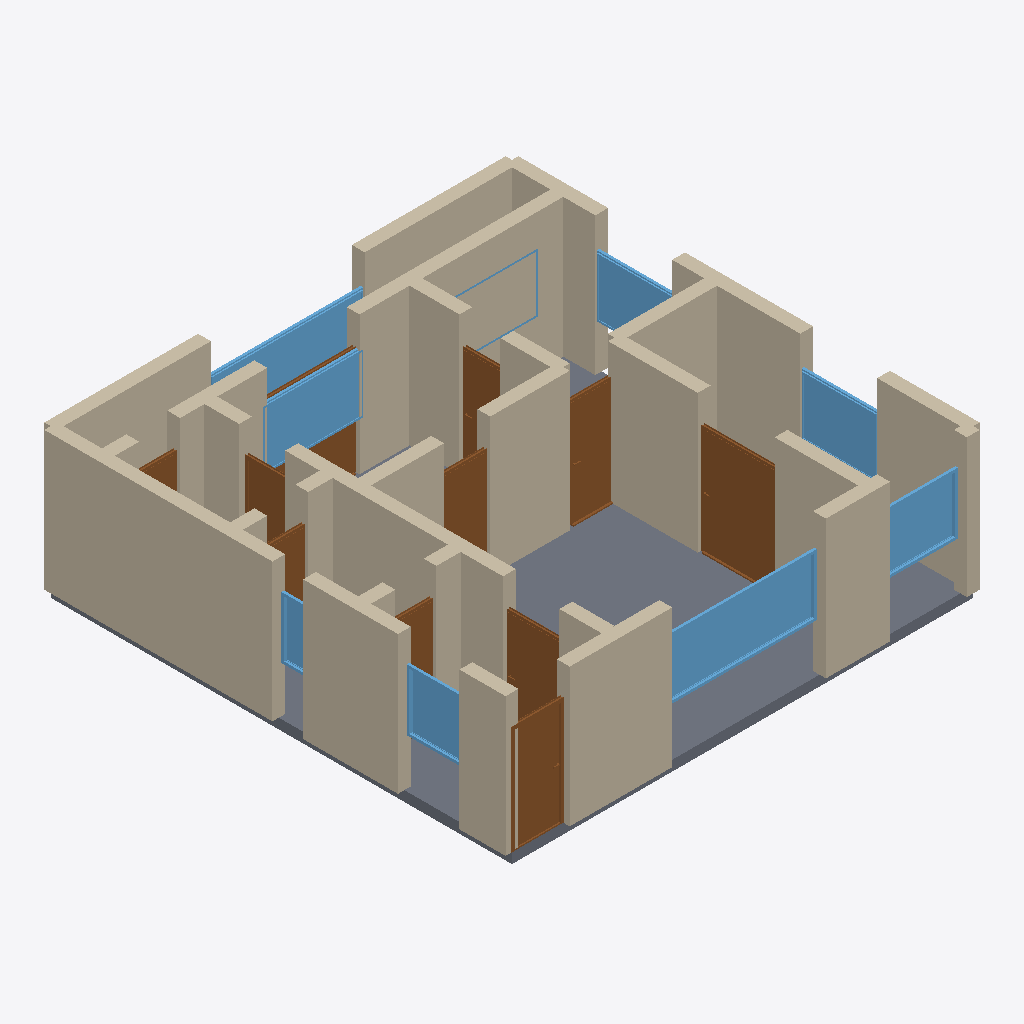
Isometric view of an IFC building model (IFC-SPF (STEP), schema IFC4, length unit metre), seen from the south-west, elements coloured by IFC class: 33 walls (beige), 11 doors (brown), 9 windows (light blue), 1 slab (grey).
Extent 9.2 m × 9.2 m × 2.9 m (x, y, z). Storeys (1): Ground Floor at 0.00 m. Elements (54): 33 IfcWall, 11 IfcDoor, 9 IfcWindow, 1 IfcSlab.

HEADER;
FILE_DESCRIPTION(('ViewDefinition[DesignTransferView]'),'2;1');
FILE_NAME('/dev/null','2026-05-05T14:41:28+05:30',(''),(''),'IfcOpenShell 0.8.5','IfcOpenShell 0.8.5','Nobody');
FILE_SCHEMA(('IFC4'));
ENDSEC;
DATA;
#1=IFCPROJECT('20JbPn6rX6YeN0r8ACHlyX',$,'A London 1960s purpose-built 2-bed flat — Whittington Estate',$,$,$,$,(#10),#5);
#12=IFCSITE('0AQ5GrJNP7we_eBTMRe_kE',$,'Site',$,$,$,$,$,$,$,$,$,$,$);
#13=IFCBUILDING('0cSwZO_Wf3lRpGxdma7rBj',$,'Building',$,$,$,$,$,$,$,$,$);
#16=IFCBUILDINGSTOREY('0aVSgPZcb04wGReyAaMMED',$,'Ground Floor',$,$,#22,$,$,$,$);
#200=IFCWALL('0LNIDr3Gv4Mh7pUgI_YR6U',$,'Exterior Wall',$,$,#221,#216,$,$);
#2389=IFCSLAB('3$PjjJec9CEhgePoEkicXk',$,'Floor',$,$,#2406,#2401,$,.FLOOR.);
#23=IFCWALL('3c0hn3NFH98O7qj1Y2ikSt',$,'Exterior Wall',$,$,#45,#39,$,$);
#222=IFCWALL('0CCxLZNC18WA65F2cDlSB5',$,'Exterior Wall',$,$,#243,#238,$,$);
#376=IFCWALL('3dqLJUDBfBmfj0PA$vBwkp',$,'Interior Wall',$,$,#397,#392,$,$);
#398=IFCWALL('3CxvTsZ_LDY8HXitu34z2p',$,'Interior Wall',$,$,#419,#414,$,$);
#684=IFCWALL('2Yrw9S_Pn50geNVk7JaNb6',$,'Interior Wall',$,$,#705,#700,$,$);
#112=IFCWALL('3XCe7CJtj0R8G1cMw4LBYr',$,'Exterior Wall',$,$,#133,#128,$,$);
#46=IFCWALL('0LSdPXV116tBd79QOc4qVi',$,'Exterior Wall',$,$,#67,#62,$,$);
#1685=IFCWINDOW('09zSbQZCvAQvX5MFeUV6ZP',$,'Window',$,$,#1739,#1734,$,1.2,3.0,$,$,$);
#244=IFCWALL('1NWZq0X5PAf9iu1OMaVK6N',$,'Exterior Wall',$,$,#265,#260,$,$);
#1175=IFCDOOR('3Tc_vyMF5B$9CO1$QbgaCb',$,'Door',$,$,#1259,#1254,$,2.1,1.5,$,$,$);
#596=IFCWALL('0dcvwfCw59CgcZVJPt5RKW',$,'Interior Wall',$,$,#617,#612,$,$);
#156=IFCWALL('2PKtsB6FfBaQ9flN8hLX59',$,'Exterior Wall',$,$,#177,#172,$,$);
#178=IFCWALL('2lAdpJuc19SgwhVkPtjUyy',$,'Exterior Wall',$,$,#199,#194,$,$);
#574=IFCWALL('2syn_MU1f5oArvZXXcdUZg',$,'Interior Wall',$,$,#595,#590,$,$);
#90=IFCWALL('27t35LvoH4b9ZarTwkFFqD',$,'Exterior Wall',$,$,#111,#106,$,$);
#134=IFCWALL('0Mh68gwnLAAunXe54Oq82V',$,'Exterior Wall',$,$,#155,#150,$,$);
#442=IFCWALL('1_gr13JLz2OOjyOnQVuVe1',$,'Interior Wall',$,$,#463,#458,$,$);
#1850=IFCWINDOW('0CBYuhDvr7VOWNTY6aadxg',$,'Window',$,$,#1904,#1899,$,1.2,2.0,$,$,$);
#354=IFCWALL('3SO8UOCWj30xMnG3_d5kkZ',$,'Interior Wall',$,$,#375,#370,$,$);
#750=IFCDOOR('0zSFfxc0f0OecOBl_K3GlR',$,'Door',$,$,#834,#829,$,2.1,1.0,$,$,$);
#464=IFCWALL('1fIXhYzn52MBbqwxbGywPD',$,'Interior Wall',$,$,#485,#480,$,$);
#288=IFCWALL('3lV4Ovo9j919nkE4WvdBHE',$,'Interior Wall',$,$,#309,#304,$,$);
#1795=IFCWINDOW('2tevBnv5rBkghIY7fHhh5Q',$,'Window',$,$,#1849,#1844,$,1.2,1.5,$,$,$);
#2015=IFCWINDOW('20gWNLweL4sglxVtzTz3yK',$,'Window',$,$,#2069,#2064,$,1.2,3.0,$,$,$);
#1345=IFCDOOR('3f8ev7YmfAoeoU4Ae8fB2w',$,'Door',$,$,#1429,#1424,$,2.1,0.9,$,$,$);
#1740=IFCWINDOW('1k_lAfVtPDquvLmfjc3W5t',$,'Window',$,$,#1794,#1789,$,1.2,1.5,$,$,$);
#640=IFCWALL('3EP42fRRz2Zg5CpjufhBL4',$,'Interior Wall',$,$,#661,#656,$,$);
#835=IFCDOOR('1uKpHjSaHCC8TfOzxRpZrt',$,'Door',$,$,#919,#914,$,2.1,1.1,$,$,$);
#310=IFCWALL('2PzQ7zO698_RKP3vzbD3f6',$,'Interior Wall',$,$,#331,#326,$,$);
#420=IFCWALL('28TEjeEwPA4xy2ER75874G',$,'Interior Wall',$,$,#441,#436,$,$);
#68=IFCWALL('3sIvdf4AfFqen2abH0iOK5',$,'Exterior Wall',$,$,#89,#84,$,$);
#2125=IFCWINDOW('0Yzf0ozkP1fwV_XY9FgDmC',$,'Window',$,$,#2179,#2174,$,1.2,1.2,$,$,$);
#1960=IFCWINDOW('0xUtPWrBn64wLaazOmRvEu',$,'Window',$,$,#2014,#2009,$,1.2,1.5,$,$,$);
#1260=IFCDOOR('0tCwOlj1zAJBu08pWnAxJD',$,'Door',$,$,#1344,#1339,$,2.1,0.9,$,$,$);
#508=IFCWALL('0Z938VOAT9w9WTvg8JMDTO',$,'Interior Wall',$,$,#529,#524,$,$);
#706=IFCWALL('2zWp_jm_j9PwIH3cDbrKk9',$,'Interior Wall',$,$,#727,#722,$,$);
#618=IFCWALL('04lPcoLBv4ihkpRMBDoSXz',$,'Interior Wall',$,$,#639,#634,$,$);
#1430=IFCDOOR('14RwrMJQLE4x5TZ5BMG741',$,'Door',$,$,#1514,#1509,$,2.1,0.8,$,$,$);
#1090=IFCDOOR('1yssEnUQvAo8He6Kh59r0n',$,'Door',$,$,#1174,#1169,$,2.1,0.9,$,$,$);
#486=IFCWALL('0c_dWRcgbCjBbQvMFs20lM',$,'Interior Wall',$,$,#507,#502,$,$);
#552=IFCWALL('0Xf$aF6jHDsf2X4vvx2MjO',$,'Interior Wall',$,$,#573,#568,$,$);
#1515=IFCDOOR('09W0VRgmPAmfSyGYpmHfbn',$,'Door',$,$,#1599,#1594,$,2.1,1.8,$,$,$);
#662=IFCWALL('29wJvoyTX07BTbkCQMhq3T',$,'Interior Wall',$,$,#683,#678,$,$);
#920=IFCDOOR('13Ojkr8sP5Ah_b3ixo$tkT',$,'Door',$,$,#1004,#999,$,2.1,0.8,$,$,$);
#266=IFCWALL('3Tj5zPbcn3mfXWDyM1Q$Aw',$,'Interior Wall',$,$,#287,#282,$,$);
#2070=IFCWINDOW('2SqjSLj7HBBeYgBThJgYDE',$,'Window',$,$,#2124,#2119,$,1.2,0.6,$,$,$);
#1005=IFCDOOR('15kJ6CWnHAfA5MSlcxz7c0',$,'Door',$,$,#1089,#1084,$,2.1,0.8,$,$,$);
#1600=IFCDOOR('1x02hBPuP6gAd3mfDFvUQU',$,'Door',$,$,#1684,#1679,$,2.1,0.8,$,$,$);
#332=IFCWALL('0eXm8d0a52_wyumETFnJgC',$,'Interior Wall',$,$,#353,#348,$,$);
#728=IFCWALL('02LRJhSB16SukiYcNMJDsr',$,'Interior Wall',$,$,#749,#744,$,$);
#530=IFCWALL('0elybb7P9D997kE0X7BuhA',$,'Interior Wall',$,$,#551,#546,$,$);
#1905=IFCWINDOW('0$$z6Yfgj1uBu0wFNFIhw9',$,'Window',$,$,#1959,#1954,$,1.2,1.8,$,$,$);
ENDSEC;
